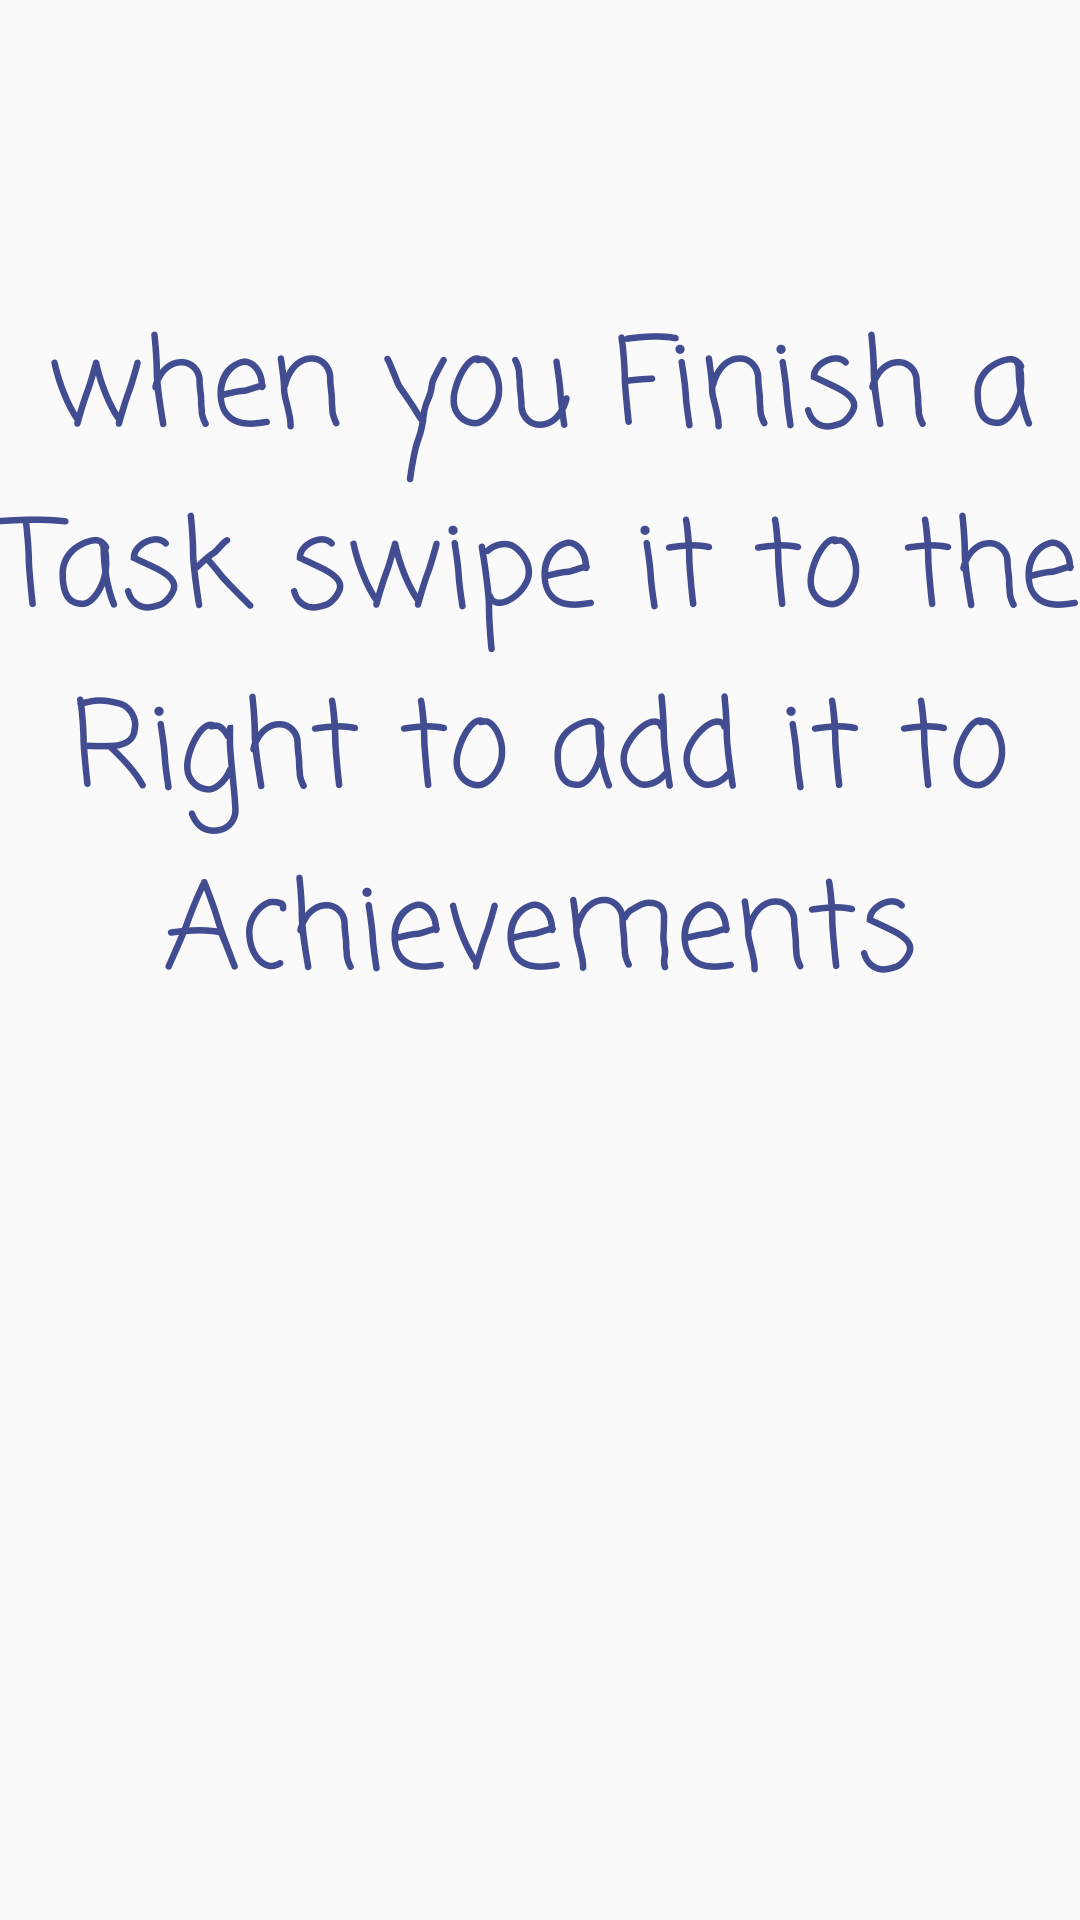

Here is an Android app screen rendered from its layout file. Give the layout XML and the strings, colors and styles it references.
<!-- AndroidManifest.xml: application theme AppTheme -->
<!-- res/layout/guide_9.xml -->
<?xml version="1.0" encoding="utf-8"?>
<LinearLayout xmlns:android="http://schemas.android.com/apk/res/android"
    android:layout_width="match_parent"
    android:layout_height="match_parent"
    android:orientation="vertical">

    <TextView
        style="@style/IntroNormalText"
        android:layout_width="wrap_content"
        android:layout_height="wrap_content"
        android:layout_marginTop="100dp"
        android:gravity="center"
        android:textColor="#414c91"
        android:text="when you Finish a Task swipe it to the Right to add it to Achievements"
        android:textSize="@dimen/MediumTextSize" />


</LinearLayout>
<!-- resources referenced by this layout -->
<resources>
  <dimen name="MediumTextSize">40sp</dimen>
  <style name="IntroNormalText" parent="@style/IntroBaseText">
          <item name="android:fontFamily">casual</item>
      </style>
  <style name="AppTheme" parent="Theme.AppCompat.Light.DarkActionBar">
          
          <item name="colorPrimary">@color/colorPrimary</item>
          <item name="colorPrimaryDark">@color/colorPrimaryDark</item>
          <item name="colorAccent">@color/colorAccent</item>
      </style>
  <style name="IntroBaseText">
          <item name="android:layout_width">wrap_content</item>
          <item name="android:layout_height">wrap_content</item>
          <item name="android:layout_gravity">center</item>
      </style>
  <color name="colorPrimary">#009688</color>
  <color name="colorPrimaryDark">#00796B</color>
  <color name="colorAccent">#00BFA5</color>
</resources>
